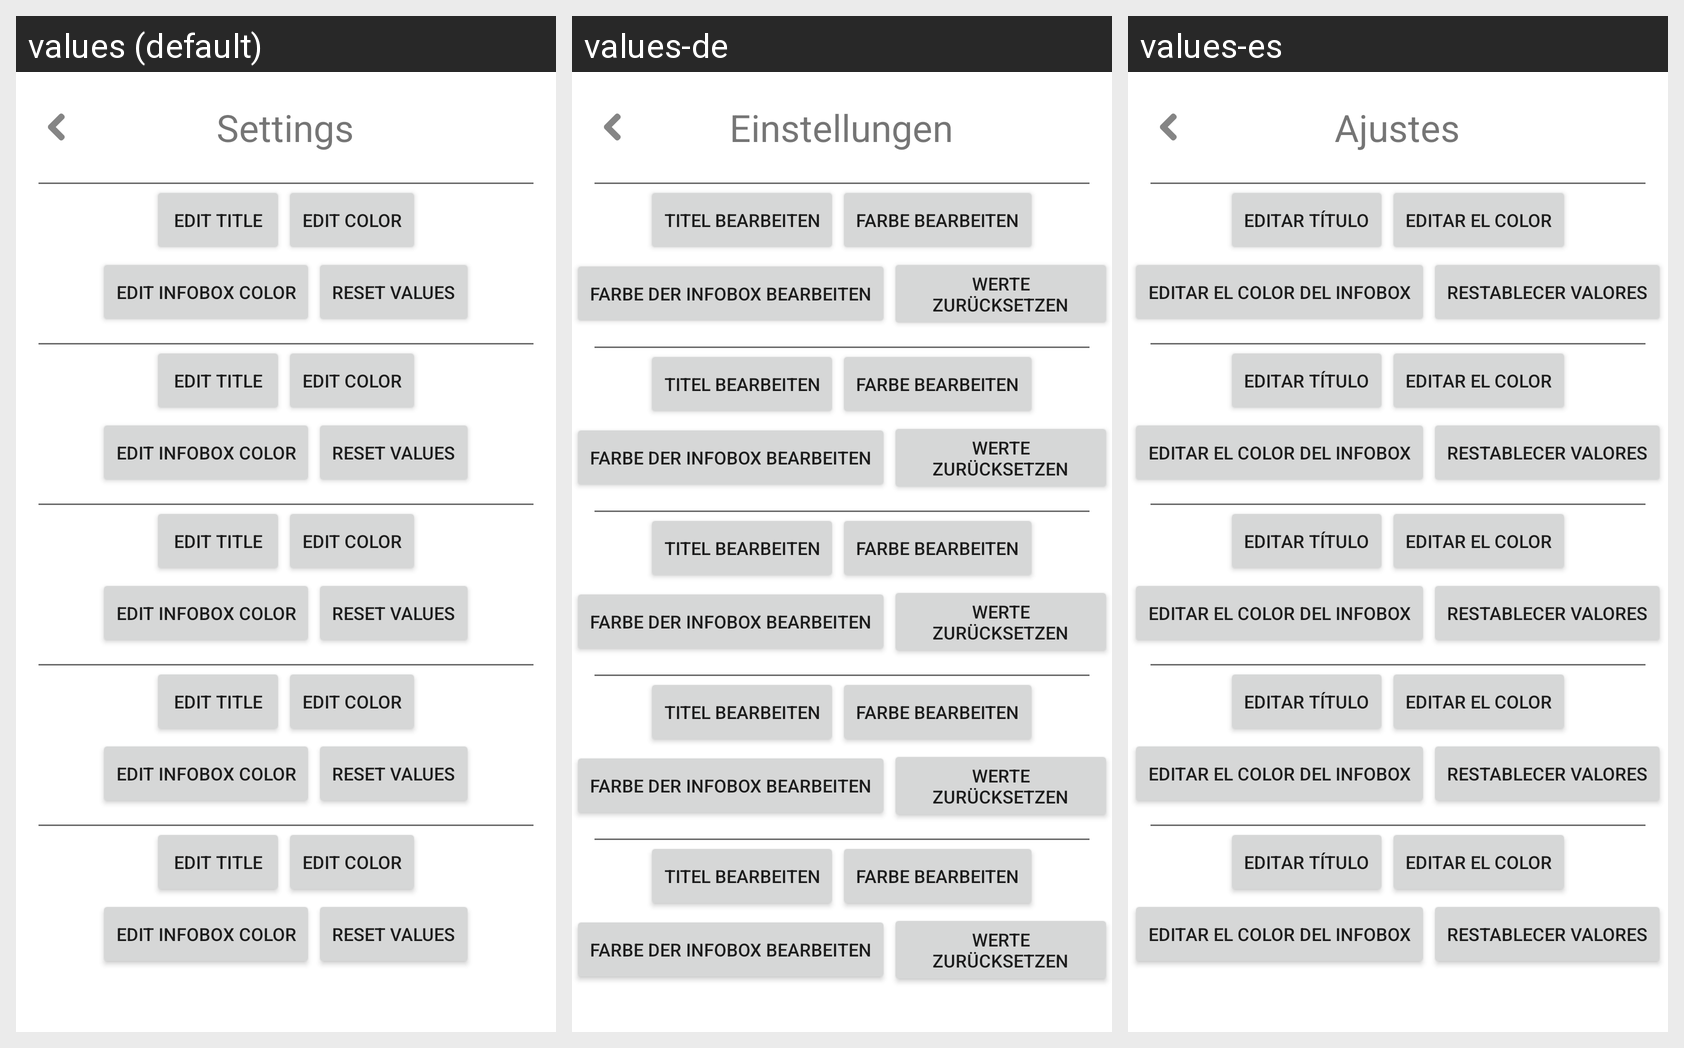

For this localized Android screen grid, give each drawn string resource with its value in every locale shown.
Android screen res/layout/option_page.xml rendered under 3 locales, left to right: values (default), values-de, values-es. Device: Nexus 5 (rendered at 1080×1920; each locale shown at half size, 540×960, under a caption strip naming it); theme AppTheme.
Other locales in the repository, not shown: values-fr, values-ja, values-ru.
Strings drawn on this screen, with the default value and each locale's value (text and hints the layout hard-codes, and strings that could not be matched under every locale, appear in the picture but are not listed):

settings
  values: Settings
  values-de: Einstellungen
  values-es: Ajustes

edittitle
  values: Edit Title
  values-de: Titel bearbeiten
  values-es: Editar título

colorchange
  values: Edit Color
  values-de: Farbe bearbeiten
  values-es: Editar el color

infocolorchange
  values: Edit infobox color
  values-de: Farbe der Infobox bearbeiten
  values-es: Editar el color del infobox

reset
  values: Reset Values
  values-de: Werte zurücksetzen
  values-es: Restablecer valores
